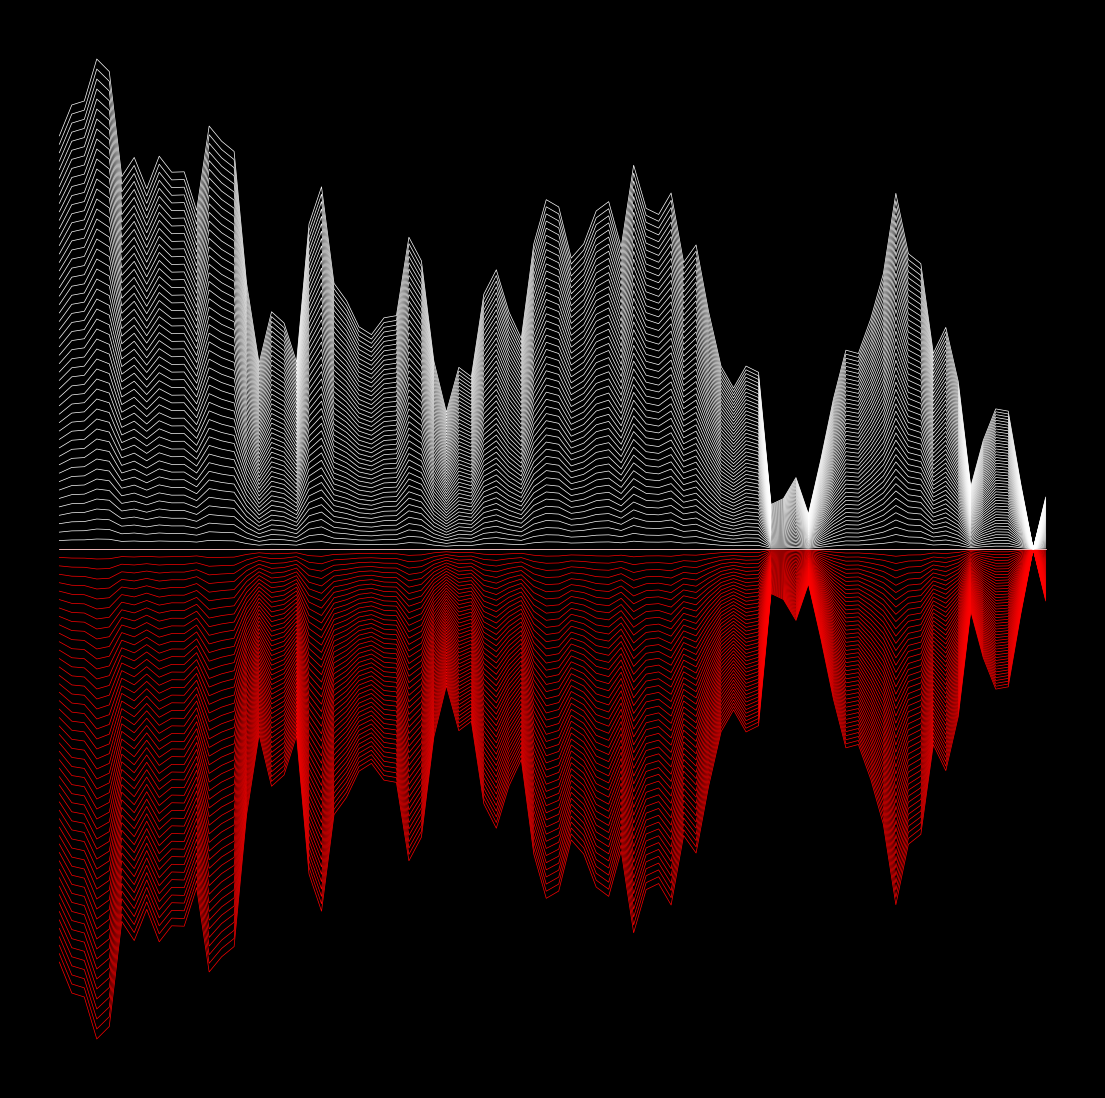

Write Python code to recreate this figure.
from math import sqrt

import matplotlib.pylab as plt
import numpy as np

p = plt.figure(figsize=(14, 14), facecolor='black', dpi=400)
p = plt.axis('off')


def brownian_path(N):
    Δt_sqrt = sqrt(1 / N)
    Z = np.random.randn(N)
    Z[0] = 0
    B = np.cumsum(Δt_sqrt * Z)
    return B


X = brownian_path(80)
for c in np.linspace(0, 0.5):
    plt.plot(c * X + c * abs(min(X)), color='white', lw=0.5, zorder=50)
for c in np.linspace(0, 0.5):
    plt.plot(-(c * X + c * abs(min(X))), color='red', lw=0.5)
plt.show()
# plt.savefig(f'C:/Users/<user>/Pictures/RandomPlots/24022020.png',facecolor='black')
